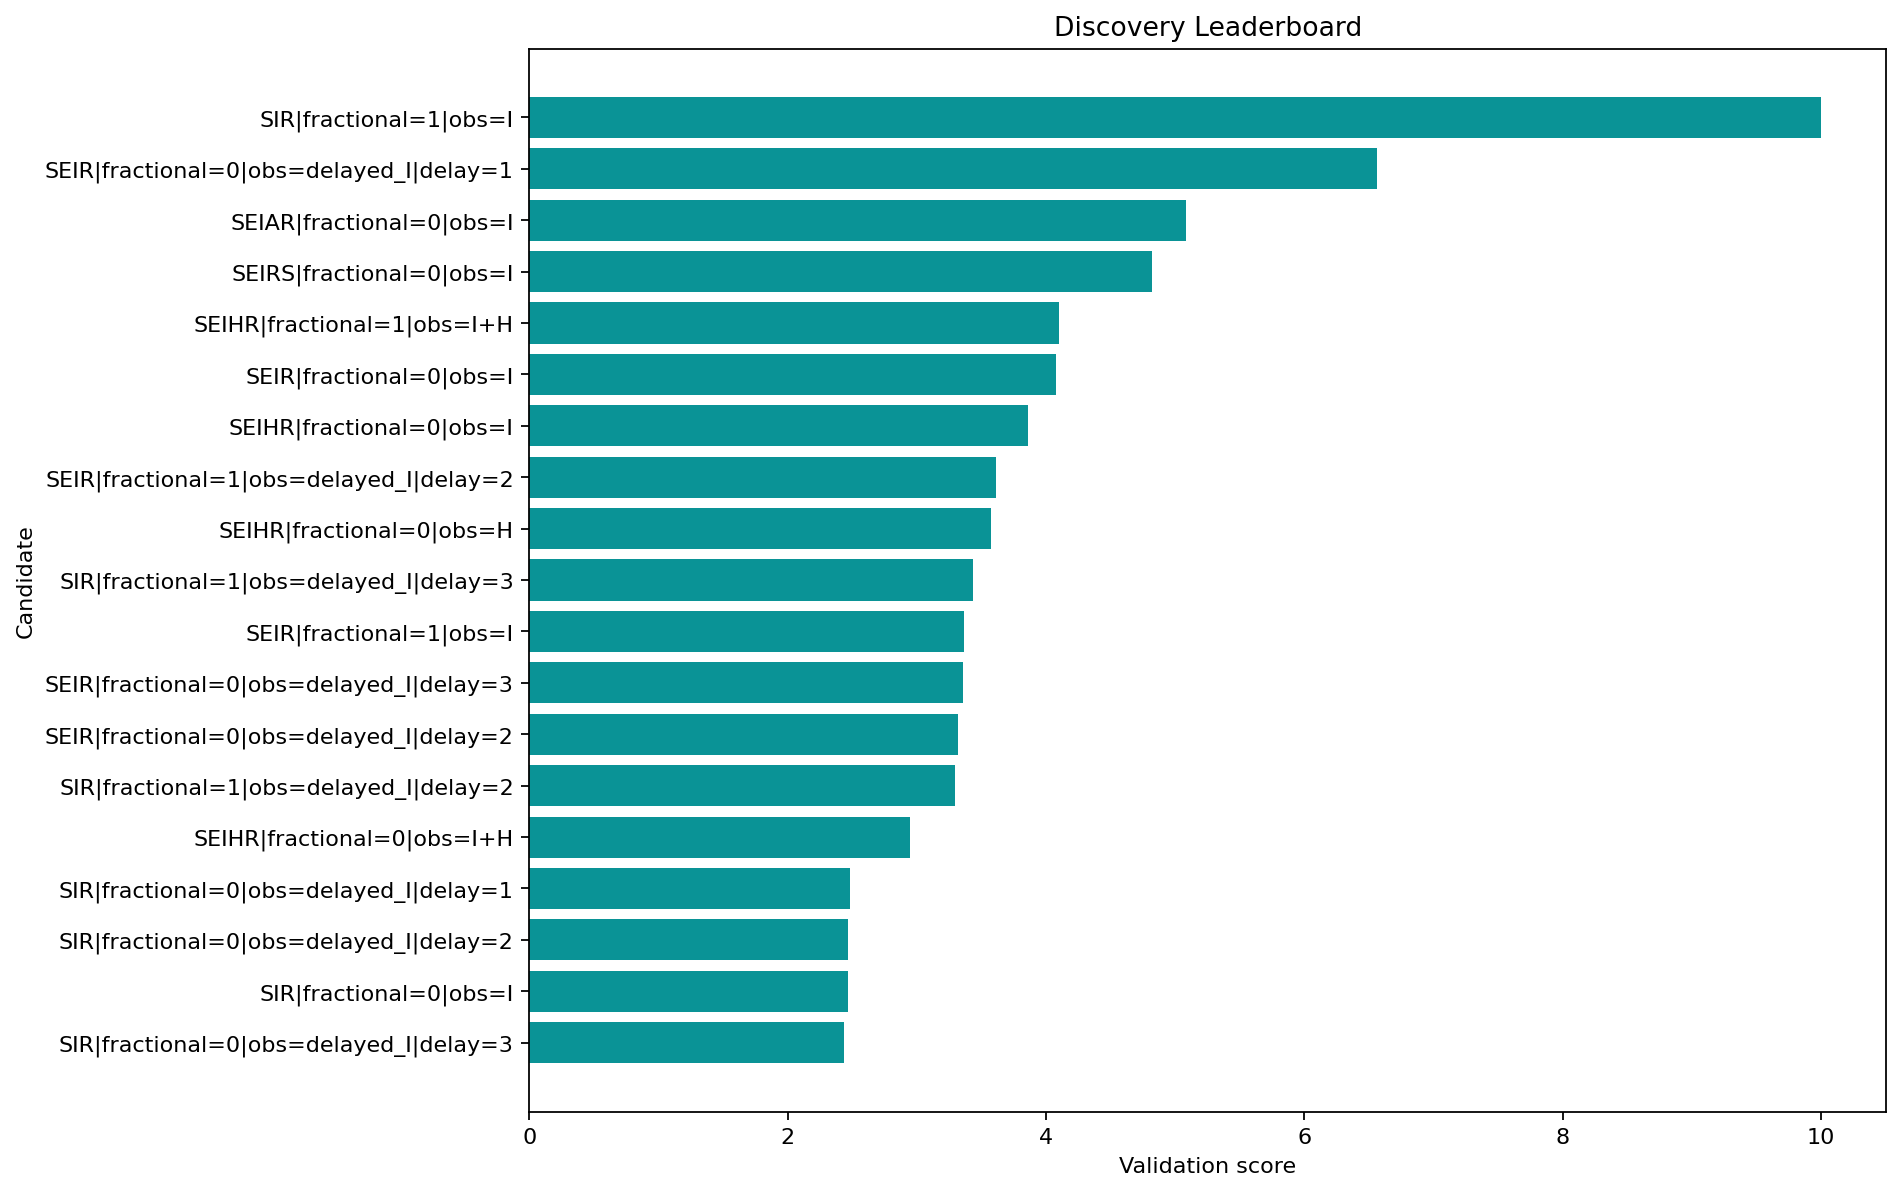

Source data for this figure (header and first rows):
round, spec_key, structure_name, fractional, observation_map, delay_weeks, observation_family, num_free_params, num_compartments, train_objective, train_mae, train_rmse, val_mae, val_rmse, val_smape, rolling_val_mean_mae, rolling_val_mean_rmse, multi_split_blocks, multi_split_val_mean_mae, multi_split_val_std_mae, multi_split_penalty, rolling_val_error_std, rolling_val_metrics, stability_penalty
2, SIR|fractional=0|obs=delayed_I|delay=3, SIR, False, delayed_I, 3, delayed, 6, 3, 0.9033, 0.6348, 0.8687, 4.794, 5.523, 0.5278, 1.456, 1.971, 2, 1.456, 1.162, 0.5808, 1.329, {'1': {'mae': 1.4557091112112819, 'rmse'…, 0.2659
1, SIR|fractional=0|obs=I, SIR, False, I, 0, infectious, 6, 3, 0.9551, 0.6368, 0.8876, 4.576, 5.271, 0.5126, 1.635, 2.004, 2, 1.635, 0.9605, 0.4803, 1.158, {'1': {'mae': 1.6351895644360763, 'rmse'…, 0.2317
2, SIR|fractional=0|obs=delayed_I|delay=2, SIR, False, delayed_I, 2, delayed, 6, 3, 0.926, 0.6376, 0.8772, 4.708, 5.423, 0.5219, 1.594, 2.02, 2, 1.594, 0.9925, 0.4962, 1.241, {'1': {'mae': 1.5940265360703272, 'rmse'…, 0.2483
2, SIR|fractional=0|obs=delayed_I|delay=1, SIR, False, delayed_I, 1, delayed, 6, 3, 0.9432, 0.6386, 0.8836, 4.632, 5.335, 0.5166, 1.631, 2.017, 2, 1.631, 0.9714, 0.4857, 1.186, {'1': {'mae': 1.6311694889068618, 'rmse'…, 0.2372
1, SEIHR|fractional=0|obs=I+H, SEIHR, False, I+H, 0, joint, 11, 5, 0.9997, 0.6288, 0.8556, 5.211, 6.024, 0.5548, 2.593, 2.687, 2, 2.593, 0.0004614, 0.0002307, 0.7024, {'1': {'mae': 2.5934176192264644, 'rmse'…, 0.1405
3, SIR|fractional=1|obs=delayed_I|delay=2, SIR, True, delayed_I, 2, delayed, 7, 3, 0.8208, 0.4987, 0.8217, 3.981, 4.857, 0.4588, 2.573, 2.963, 2, 2.573, 0.5416, 0.2708, 1.47, {'1': {'mae': 2.5732662291965602, 'rmse'…, 0.2939
1, SEIR|fractional=0|obs=delayed_I|delay=2, SEIR, False, delayed_I, 2, delayed, 8, 4, 0.884, 0.6058, 0.8381, 5.248, 6.053, 0.5578, 2.857, 2.985, 2, 2.857, 0.2302, 0.1151, 0.8636, {'1': {'mae': 2.8570372873996273, 'rmse'…, 0.1727
1, SEIR|fractional=0|obs=delayed_I|delay=3, SEIR, False, delayed_I, 3, delayed, 8, 4, 0.8571, 0.6013, 0.839, 5.198, 5.991, 0.5547, 2.868, 2.999, 2, 2.868, 0.2713, 0.1357, 0.8782, {'1': {'mae': 2.86776881142282, 'rmse': …, 0.1756
1, SEIR|fractional=1|obs=I, SEIR, True, I, 0, infectious, 9, 4, 0.8491, 0.4831, 0.7676, 14.96, 22.63, 1, 2.932, 3.02, 2, 2.932, 0.2084, 0.1042, 0.7239, {'1': {'mae': 2.9317202726867477, 'rmse'…, 0.1448
3, SIR|fractional=1|obs=delayed_I|delay=3, SIR, True, delayed_I, 3, delayed, 7, 3, 0.7996, 0.4842, 0.8103, 3.867, 4.632, 0.454, 2.776, 3.097, 2, 2.776, 0.445, 0.2225, 1.373, {'1': {'mae': 2.7762665529647763, 'rmse'…, 0.2747
1, SEIHR|fractional=0|obs=H, SEIHR, False, H, 0, hospitalized, 11, 5, 0.9388, 0.5792, 0.8135, 5.828, 6.741, 0.5933, 2.955, 3.16, 2, 2.955, 0.353, 0.1765, 1.12, {'1': {'mae': 2.955307614988204, 'rmse':…, 0.224
2, SEIR|fractional=1|obs=delayed_I|delay=2, SEIR, True, delayed_I, 2, delayed, 9, 4, 0.8757, 0.5756, 0.8112, 5.062, 5.903, 0.5431, 3.058, 3.168, 2, 3.058, 0.3911, 0.1955, 0.8253, {'1': {'mae': 3.058396514755058, 'rmse':…, 0.1651
1, SEIHR|fractional=0|obs=I, SEIHR, False, I, 0, infectious, 11, 5, 0.9689, 0.6098, 0.844, 5.462, 6.437, 0.5665, 3.14, 3.295, 2, 3.14, 0.6139, 0.3069, 0.9985, {'1': {'mae': 3.1399183222354057, 'rmse'…, 0.1997
1, SEIR|fractional=0|obs=I, SEIR, False, I, 0, infectious, 8, 4, 0.9389, 0.5997, 0.8522, 5.193, 6.166, 0.5483, 3.351, 3.509, 2, 3.351, 0.714, 0.357, 1.042, {'1': {'mae': 3.3507097016618115, 'rmse'…, 0.2085
2, SEIHR|fractional=1|obs=I+H, SEIHR, True, I+H, 0, joint, 12, 5, 0.8926, 0.5214, 0.7601, 30.01, 53.89, 1.088, 3.415, 3.504, 2, 3.415, 0.5779, 0.2889, 0.7822, {'1': {'mae': 3.4154550283465306, 'rmse'…, 0.1564
1, SEIRS|fractional=0|obs=I, SEIRS, False, I, 0, infectious, 9, 4, 0.9252, 0.606, 0.8484, 5.528, 6.612, 0.5672, 3.803, 4.045, 2, 3.803, 1.128, 0.564, 1.377, {'1': {'mae': 3.8029653393160454, 'rmse'…, 0.2754
1, SEIAR|fractional=0|obs=I, SEIAR, False, I, 0, infectious, 11, 5, 1.03, 0.6093, 0.856, 5.579, 6.938, 0.5607, 3.903, 4.201, 2, 3.903, 1.313, 0.6566, 1.554, {'1': {'mae': 3.902792012214819, 'rmse':…, 0.3108
1, SEIR|fractional=0|obs=delayed_I|delay=1, SEIR, False, delayed_I, 1, delayed, 8, 4, 0.9101, 0.6082, 0.8447, 5.228, 6.03, 0.5565, 4.811, 5.403, 2, 4.811, 2.192, 1.096, 2.46, {'1': {'mae': 4.8108187743701025, 'rmse'…, 0.492
2, SIR|fractional=1|obs=I, SIR, True, I, 0, infectious, 7, 3, 0.7021, 0.4207, 0.752, 3.603, 4.782, 0.3893, 7.065, 8.349, 2, 7.065, 3.807, 1.903, 4.449, {'1': {'mae': 7.064563858814736, 'rmse':…, 0.8897
